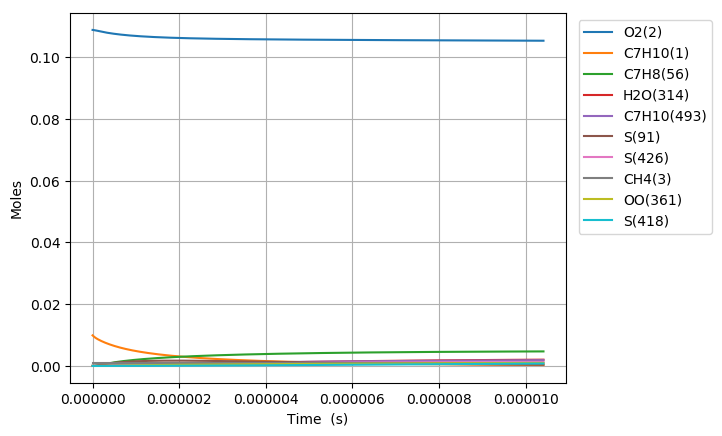

Source data for this figure (header and first rows):
Time (s), Volume (m^3), N2, Ar, He, Ne, C7H10(1), O2(2), CH4(3), C7H10(22), C7H9(6), C7H11(26), S(72), C7H9O2(62), C7H9O2(61), S(86), S(91), S(127), C7H8(56), S(123), C7H8(208), C7H11O(87), OH(D)(150), S(292)
0.0, 0.001889, 0.8813, 0.0, 0.0, 0.0, 0.00989, 0.1088, 0.001, 0.0, 0.0, 0.0, 0.0, 0.0, 0.0, 0.0, 0.0, 0.0, 0.0, 0.0, 0.0, 0.0, 0.0, 0.0
3.511139496616725e-20, 0.001889, 0.8813, 0.0, 0.0, 0.0, 0.00989, 0.1088, 0.001, 1.6654011202368562e-17, 2.0652020358117084e-16, 2.0652005306122091e-16, 4.2730393515467394e-26, 4.2717561066445092e-26, 2.732943835694941e-26, 4.6884756816501781e-37, 1.3186913912615197e-41, 5.9887011965609529e-37, 3.4612969760106329e-30, 9.1454609566262552e-42, 1.1657124085854841e-44, 8.8913478611122914e-56, 1.6847600013005827e-54, 1.6258846857508906e-62
9.831190590526832e-20, 0.001889, 0.8813, 0.0, 0.0, 0.0, 0.00989, 0.1088, 0.001, 4.6631231366626699e-17, 5.7825656980032578e-16, 5.7825614843289671e-16, 2.5809157665687613e-25, 2.5793908880206675e-25, 1.6506980294542672e-25, 5.5626082790684973e-36, 1.5655508900094952e-40, 7.0962690329937276e-36, 2.0906233729866946e-29, 1.0857422175447043e-40, 1.3839337709713776e-43, 1.9889592147062231e-54, 2.0934850483733234e-53, 6.7092595479664319e-61
2.247129277834704e-19, 0.001889, 0.8813, 0.0, 0.0, 0.0, 0.00989, 0.1088, 0.001, 1.0658567169512182e-16, 1.3217293013314249e-15, 1.3217283386221611e-15, 1.2425998407816448e-24, 1.2411026247910371e-24, 7.9473999646237737e-25, 5.4538968290589094e-35, 1.5370673615481507e-39, 6.938694084206358e-35, 1.0065451598383566e-28, 1.0659735169895414e-39, 1.3587543818932503e-42, 3.9298474813933414e-53, 2.253103971718666e-52, 2.6541158649239051e-59
4.775149715398747e-19, 0.001889, 0.8813, 0.0, 0.0, 0.0, 0.00989, 0.1088, 0.001, 2.2649455235202757e-16, 2.8086747607695617e-15, 2.8086727167843429e-15, 5.4267599491013473e-24, 5.4135284634678407e-24, 3.4708379381132443e-24, 4.8106126178623384e-34, 1.359518773727208e-38, 6.0871579264678728e-34, 4.3958471514201936e-28, 9.4281547854297741e-39, 1.201802861492859e-41, 6.9929494051740745e-52, 2.3445503689972736e-51, 9.4723454015177964e-58
9.83119059052683e-19, 0.001889, 0.8813, 0.0, 0.0, 0.0, 0.00989, 0.1088, 0.001, 4.6631231366550092e-16, 5.7825656651876949e-15, 5.7825614642433131e-15, 2.2655654395654527e-23, 2.2544675177807349e-23, 1.449006161806479e-23, 4.0214181385197675e-33, 1.1427575091877151e-37, 5.0344082487724293e-33, 1.835179649386932e-27, 7.9244944013584534e-38, 1.0101877159666567e-40, 1.1794615913679095e-50, 2.562400868898585e-50, 3.2004873252008635e-56
1.9943272340783e-18, 0.001889, 0.8813, 0.0, 0.0, 0.0, 0.00989, 0.1088, 0.001, 9.4594783629109543e-16, 1.173034741649359e-14, 1.173033892369968e-14, 9.255573948570482e-23, 9.1649969198490345e-23, 5.9196600791981156e-23, 3.2611832434725864e-32, 9.3690171151790319e-37, 3.998794195192929e-32, 7.4973076403031649e-27, 6.4962614741999181e-37, 8.2821291732849556e-40, 1.9372640685759362e-49, 3.0710900448745592e-49, 1.0522474645743019e-54
4.016743584129534e-18, 0.001889, 0.8813, 0.0, 0.0, 0.0, 0.00989, 0.1088, 0.001, 1.9052188815368742e-15, 2.3625910691360298e-14, 2.3625893700766142e-14, 3.7412508867533032e-22, 3.6685633918079307e-22, 2.3928189144480202e-22, 2.5847697189559004e-31, 7.5872738323397218e-36, 3.0476843160225914e-31, 3.0305315942982018e-26, 5.2596787043576593e-36, 6.7070828494796348e-39, 3.1403718140669875e-48, 4.0586005585987733e-48, 3.4129215419122746e-53
8.061576284232001e-18, 0.001889, 0.8813, 0.0, 0.0, 0.0, 0.00989, 0.1088, 0.001, 3.8237609720067946e-15, 4.7417036348487003e-14, 4.7417002687514012e-14, 1.5043404569174614e-21, 1.4468797900127783e-21, 9.6214008279028326e-22, 1.9953242378822597e-30, 6.1068993880540038e-35, 2.1934212920124243e-30, 1.2185634050316462e-25, 4.2315772065091258e-35, 5.3984436465597882e-38, 5.0574180752441433e-47, 5.7965732907336784e-47, 1.0995065997186136e-51
1.6151241684436935e-17, 0.001889, 0.8813, 0.0, 0.0, 0.0, 0.00989, 0.1088, 0.001, 7.6608451528600814e-15, 9.499928422976686e-14, 9.4999218391469878e-14, 6.0330775041481749e-21, 5.5879261335679332e-21, 3.8585969979975685e-21, 1.4795895999097983e-29, 4.9004042702325053e-34, 1.4503824170626046e-29, 4.88698411148209e-25, 3.3925772557946697e-34, 4.3319108329514766e-37, 8.1181029188487791e-46, 8.7114970031583803e-46, 3.5302110015831283e-50
3.2330572484846803e-17, 0.001889, 0.8813, 0.0, 0.0, 0.0, 0.00989, 0.1088, 0.001, 1.5335013514220445e-14, 1.901637672260757e-13, 1.9016364072122508e-13, 2.4163773900318672e-20, 2.0828452587406964e-20, 1.5454393769640809e-20, 1.0283296121951554e-28, 3.9262900613321237e-33, 8.5677062007700135e-29, 1.957342560871395e-24, 2.7134000341657154e-33, 3.4707998125847642e-36, 1.3009577275560455e-44, 1.3485869371286538e-44, 1.1315222859303319e-48
6.468923408566654e-17, 0.001889, 0.8813, 0.0, 0.0, 0.0, 0.00989, 0.1088, 0.001, 3.0683350235556319e-14, 3.8049268820079718e-13, 3.804924490681326e-13, 9.6718032449631602e-20, 7.3096765687914989e-20, 6.1856886387863111e-20, 6.4934362216457092e-28, 3.1434248028000803e-32, 4.474687308328224e-28, 7.8344703314926696e-24, 2.1647387705117462e-32, 2.7787497422353515e-35, 2.0830496817507192e-43, 2.1214547487476861e-43, 3.6236138262011363e-47
1.2940655728730604e-16, 0.001889, 0.8813, 0.0, 0.0, 0.0, 0.00989, 0.1088, 0.001, 6.1380023672688668e-14, 7.6115038119004633e-13, 7.6114992051172325e-13, 3.8699782552883538e-19, 2.3367609512491563e-19, 2.4750041447840119e-19, 3.6382890252077733e-27, 2.5157038422184537e-31, 2.1021991587438878e-27, 3.1348079861950629e-23, 1.7203578185590732e-31, 2.2238435612325664e-34, 3.3336673305488644e-42, 3.3652744506313478e-42, 1.1598493740984404e-45
2.5884120369058503e-16, 0.001889, 0.8813, 0.0, 0.0, 0.0, 0.00989, 0.1088, 0.001, 1.2277337052479579e-13, 1.5224652893016654e-12, 1.5224642823994991e-12, 1.5482410216436506e-18, 6.6107203612024631e-19, 9.9010127680450459e-19, 1.8104564689508958e-26, 2.0129591434759967e-30, 9.183549004463901e-27, 1.2541268831035475e-22, 1.357583773738661e-30, 1.7794116172218434e-33, 5.3331336876086921e-41, 5.3612096377938975e-41, 3.7110523661372831e-44
5.17710496497143e-16, 0.001889, 0.8813, 0.0, 0.0, 0.0, 0.00989, 0.1088, 0.001, 2.4556006414037978e-13, 3.0450934873656202e-12, 3.045090682189376e-12, 6.1934499081264694e-18, 1.6478273825544594e-18, 3.9602356601224122e-18, 8.2134796055323416e-26, 1.6105423822136062e-29, 3.8453089627850277e-26, 5.0169127317554469e-22, 1.0570038035012034e-29, 1.4236627950963757e-32, 8.5280653461559426e-40, 8.5594316417446677e-40, 1.1868648670673879e-42
7.76579789303701e-16, 0.001889, 0.8813, 0.0, 0.0, 0.0, 0.00989, 0.1088, 0.001, 3.6834675766733353e-13, 4.5677201585767869e-12, 4.5677147580055227e-12, 1.316136934431484e-17, 2.6755621040940259e-18, 8.41498029498978e-18, 1.8144345007271135e-25, 4.6053006204289772e-29, 8.2827525082270047e-26, 1.0661190450242261e-21, 2.9759674683323174e-29, 4.070882406506547e-32, 3.1379404815164776e-39, 3.1489338040494939e-39, 5.4174382114761766e-42
1.035449082110259e-15, 0.001889, 0.8813, 0.0, 0.0, 0.0, 0.00989, 0.1088, 0.001, 4.9113345110565717e-13, 6.0903453315117773e-12, 6.0903365098598859e-12, 2.245198738587487e-17, 3.7160219019870387e-18, 1.4354012871844132e-17, 3.1605895035376912e-25, 9.7141483471467299e-29, 1.4230365493592484e-25, 1.8186958252635924e-21, 6.1904220519087615e-29, 8.586780831980673e-32, 7.9562637565887114e-39, 7.984170372043818e-39, 1.6144077765274531e-41
1.553187667723375e-15, 0.001889, 0.8813, 0.0, 0.0, 0.0, 0.00989, 0.1088, 0.001, 7.3670683777429488e-13, 9.1355921842982156e-12, 9.135574559409643e-12, 4.6484417838272319e-17, 5.8045270744352935e-18, 2.9714611436082083e-17, 6.6816331537238074e-25, 2.6533374257273955e-28, 2.9668850824051315e-25, 3.7654230424507917e-21, 1.6525247266045879e-28, 2.345346272977141e-31, 2.7810179006806112e-38, 2.7912949352548453e-38, 7.0637184061450353e-41
2.070926253336491e-15, 0.001889, 0.8813, 0.0, 0.0, 0.0, 0.00989, 0.1088, 0.001, 9.8228022411700798e-13, 1.2180833572649457e-11, 1.2180804063022291e-11, 7.9058140247618938e-17, 7.8972425792006102e-18, 5.0530789787243768e-17, 1.1501215275844788e-24, 5.5518390702466563e-28, 5.0658046633563461e-25, 6.4040398025852807e-21, 3.388589474560075e-28, 4.9072844501783982e-31, 6.946256085142312e-38, 6.973554309829932e-38, 2.0573803503329827e-40
2.588664838949607e-15, 0.001889, 0.8813, 0.0, 0.0, 0.0, 0.00989, 0.1088, 0.001, 1.2278536101105165e-12, 1.522606911271756e-11, 1.5226024410353595e-11, 1.2078316706029007e-16, 9.9901530211295523e-18, 7.7190079476144751e-17, 1.7712076889450274e-24, 1.0107201417609213e-27, 7.7592241885195485e-25, 9.7839656049750202e-21, 6.0448438819426892e-28, 8.9335665883432764e-31, 1.47312969738718e-37, 1.4793476531551219e-37, 4.9936033373468893e-40
3.624142010175839e-15, 0.001889, 0.8813, 0.0, 0.0, 0.0, 0.00989, 0.1088, 0.001, 1.7190003810279861e-12, 2.1316522296510628e-11, 2.1316437061568877e-11, 2.3226142461135021e-16, 1.4175288324866435e-17, 1.4839044440975625e-16, 3.4394959117727141e-24, 2.6687712838677294e-27, 1.4965422828637353e-24, 1.8814301067907475e-20, 1.5139316461119586e-27, 2.358738404516124e-30, 5.3899252042954306e-37, 5.4189597580635371e-37, 2.5800543558573418e-39
5.695096352628303e-15, 0.001889, 0.8813, 0.0, 0.0, 0.0, 0.00989, 0.1088, 0.001, 2.7012939186109114e-12, 3.3497357597649405e-11, 3.3497150879364895e-11, 5.6664197388369488e-16, 2.2544769683191232e-17, 3.6179781145019981e-16, 8.470063104297312e-24, 1.0320994169921598e-26, 3.6602300316709892e-24, 4.5901315815947473e-20, 5.2373277876297669e-27, 9.1208909452328804e-30, 3.4071193618455229e-36, 3.4361729977634442e-36, 2.7801977307312694e-38
7.766050695080767e-15, 0.001889, 0.8813, 0.0, 0.0, 0.0, 0.00989, 0.1088, 0.001, 3.6835874505196223e-12, 4.5678098173850195e-11, 4.5677715927370231e-11, 1.0497114442260166e-15, 3.0914087088754611e-17, 6.6984941207833179e-16, 1.5761162785387971e-23, 2.5616686437870525e-26, 6.7868635271612571e-24, 8.5033741813211777e-20, 1.1931235099281645e-26, 2.2635758026440321e-29, 1.1075228605738786e-35, 1.1194181591976394e-35, 1.1584458583804581e-37
1.1907959379985694e-14, 0.001889, 0.8813, 0.0, 0.0, 0.0, 0.00989, 0.1088, 0.001, 5.648174497319627e-12, 7.0039296079671728e-11, 7.0038399879945725e-11, 2.4617512870981578e-15, 4.7652598398570912e-17, 1.5689567876759924e-15, 3.712243796958776e-23, 9.3061039129706955e-26, 1.5919520583907866e-23, 1.9942347869060024e-19, 3.6261614025801293e-26, 8.2212774669251425e-29, 6.3027111704271481e-35, 6.4098396643469394e-35, 1.0599789575828214e-36
1.6049868064890622e-14, 0.001889, 0.8813, 0.0, 0.0, 0.0, 0.00989, 0.1088, 0.001, 7.612761521429834e-12, 9.4400117195434423e-11, 9.4398489007220478e-11, 4.4682930562772992e-15, 6.4390854634511329e-17, 2.8445311077642687e-15, 6.7521985157990945e-23, 2.2410639215476996e-25, 2.8882492803249039e-23, 3.6197925536947126e-19, 7.6260754510730485e-26, 1.9794268431255658e-28, 1.9635445553986693e-34, 2.0058012680053314e-34, 4.1984210838464408e-36
2.019177674979555e-14, 0.001889, 0.8813, 0.0, 0.0, 0.0, 0.00989, 0.1088, 0.001, 9.5773485228509502e-12, 1.1876056278400376e-10, 1.1875798337111222e-10, 7.0692748462322612e-15, 8.1128853403615351e-17, 4.4953095215089917e-15, 1.0695886319487645e-22, 4.3959538400261319e-25, 4.5662931469597052e-23, 5.7269918195502559e-19, 1.3297168610932023e-25, 3.8819891770509927e-28, 4.6717666679841846e-34, 4.7919308930979741e-34, 1.1962931916160276e-35
2.4333685434700478e-14, 0.001889, 0.8813, 0.0, 0.0, 0.0, 0.00989, 0.1088, 0.001, 1.1541935501583307e-11, 1.4312063413238533e-10, 1.4311688302486671e-10, 1.0264643418158198e-14, 9.7866594987784622e-17, 6.5200050298180588e-15, 1.5543226268539822e-22, 7.609609602790693e-25, 6.6247742173977579e-23, 8.3158215934434221e-19, 2.0688798717574108e-25, 6.7186123638069455e-28, 9.4733154811468078e-34, 9.7559866077501205e-34, 2.8174461033536234e-35
3.2617502804510333e-14, 0.001889, 0.8813, 0.0, 0.0, 0.0, 0.00989, 0.1088, 0.001, 1.5471109390982355e-11, 1.9183965883605507e-10, 1.9183289838333305e-10, 1.8438359555515954e-14, 1.3134130978292763e-16, 1.1686419874114206e-14, 2.7948586890864007e-22, 1.8006921686110351e-24, 1.1878238079540839e-22, 1.493834475256559e-18, 4.0670389574824017e-25, 1.5892355932976671e-27, 2.8804567407281214e-33, 2.9902556996893088e-33, 1.0957949737720379e-34
4.090132017432019e-14, 0.001889, 0.8813, 0.0, 0.0, 0.0, 0.00989, 0.1088, 0.001, 1.9400283189628335e-11, 2.4055720150968189e-10, 2.405465354753904e-10, 2.8989048734142256e-14, 1.6481500650617244e-16, 1.8333572431412971e-14, 4.3967683305042088e-22, 3.5150792850921521e-24, 1.8638259740966609e-22, 2.3487301410788297e-18, 6.7619806165024792e-25, 3.1011188050723417e-27, 6.8193864039818952e-33, 7.1315853532177149e-33, 3.117702154374626e-34
4.9185137544130045e-14, 0.001889, 0.8813, 0.0, 0.0, 0.0, 0.00989, 0.1088, 0.001, 2.3329456897522505e-11, 2.8927327282280002e-10, 2.8925779471033732e-10, 4.1916301691583024e-14, 1.9828769157327225e-16, 2.6450793196993253e-14, 6.3599893305289499e-22, 6.0851653246669266e-24, 2.6893983649466183e-22, 3.3962631418427734e-18, 1.0148599926808269e-24, 5.3664872093931986e-27, 1.3852748998404145e-32, 1.4592143703707869e-32, 7.3865203048739479e-34
6.575277228374975e-14, 0.001889, 0.8813, 0.0, 0.0, 0.0, 0.00989, 0.1088, 0.001, 3.1187804041059368e-11, 3.8670104223941242e-10, 3.8667318118018306e-10, 7.4898927785160515e-14, 2.6523005760844571e-16, 4.7054567544307187e-14, 1.1370126541721591e-21, 1.4499157228785853e-23, 4.7850953704495783e-22, 6.0692197713630505e-18, 1.8968610223855722e-24, 1.2776151871631623e-26, 4.3417118878690945e-32, 4.6574719722019328e-32, 3.1558288411139255e-33
8.058938276902525e-14, 0.001889, 0.8813, 0.0, 0.0, 0.0, 0.00989, 0.1088, 0.001, 3.822509284871596e-11, 4.7394444219726535e-10, 4.7390231718059374e-10, 1.124998324756438e-13, 3.25174769428794e-16, 7.0395185382522626e-14, 1.7082828701199911e-21, 2.6692790568437903e-23, 7.1593125566867571e-22, 9.1168377847730075e-18, 2.9159134248733416e-24, 2.3503774072753793e-26, 9.6268236254164256e-32, 1.0480751048924306e-31, 8.5360069127221336e-33
9.542599325430076e-14, 0.001889, 0.8813, 0.0, 0.0, 0.0, 0.00989, 0.1088, 0.001, 4.5262381365274091e-11, 5.611832772216564e-10, 5.6112383149748355e-10, 1.5771827241572095e-13, 3.8511634426024278e-16, 9.8296591605802536e-14, 2.3953632332560377e-21, 4.4334218016903719e-23, 9.9975613706778425e-22, 1.278231621224554e-17, 4.1489096609918644e-24, 3.9009718214912677e-26, 1.8605896250186078e-31, 2.0550319813652726e-31, 1.9438796007081438e-32
1.1026260373957626e-13, 0.001889, 0.8813, 0.0, 0.0, 0.0, 0.00989, 0.1088, 0.001, 5.2299669590739506e-11, 6.4841760366450811e-10, 6.4833772637244417e-10, 2.1055200619021567e-13, 4.4505482113885199e-16, 1.3070243442714157e-13, 3.1982196671221069e-21, 6.8433016341445631e-23, 1.3294108371350429e-21, 1.7065624611226596e-17, 5.5932304035536336e-24, 6.0171652672653439e-26, 3.2628297085446272e-31, 3.6549616896177125e-31, 3.9204771894259484e-32
1.2509921422485176e-13, 0.001889, 0.8813, 0.0, 0.0, 0.0, 0.00989, 0.1088, 0.001, 5.9336957525117834e-11, 7.3564747719326439e-10, 7.3554400404744774e-10, 2.7099879199936262e-13, 5.0499023810628517e-16, 1.6755704653372116e-13, 4.1168180894130673e-21, 1.0000203506229664e-22, 1.7043289758589817e-21, 2.1966732925954203e-17, 7.2462432422088716e-24, 8.7867574777501794e-26, 5.3225869462042584e-31, 6.045678572240371e-31, 7.229678668205938e-32
1.3993582471012726e-13, 0.001889, 0.8813, 0.0, 0.0, 0.0, 0.00989, 0.1088, 0.001, 6.6374245168414542e-11, 8.2287295281292506e-10, 8.2274266676523194e-10, 3.3905638727552695e-13, 5.6492263290277388e-16, 2.0880542305451409e-13, 5.151124406149786e-21, 1.4005747739586459e-22, 2.1239509131580897e-21, 2.7485611464488987e-17, 9.1053657117074206e-24, 1.2297590787688393e-25, 8.2097938569447901e-31, 9.4542945912671354e-31, 1.2443261927100703e-31
1.6960904568067827e-13, 0.001889, 0.8813, 0.0, 0.0, 0.0, 0.00989, 0.1088, 0.001, 8.0448819581784405e-11, 9.9731092721023262e-10, 9.9711715629886175e-10, 4.9799503716919971e-13, 6.8477850536601808e-16, 3.0426658456235365e-13, 7.5667243654523571e-21, 2.4970597540367605e-22, 3.0950995168417716e-21, 4.0376562184469189e-17, 1.3431809371115934e-23, 2.1894370537933072e-25, 1.721581285545082e-30, 2.0370124224511158e-30, 3.1539936026123564e-31
1.9928226665122928e-13, 0.001889, 0.8813, 0.0, 0.0, 0.0, 0.00989, 0.1088, 0.001, 9.452339283089024e-11, 1.171731953745388e-09, 1.1714612129100123e-09, 6.8735002048204492e-13, 8.0462273143166061e-16, 4.16659030956512e-13, 1.0444746871521463e-20, 4.055651278827388e-22, 4.2385133304511403e-21, 5.5738246539749537e-17, 1.8552613709246921e-23, 3.551033138334728e-25, 3.1927345717617027e-30, 3.8794547651291872e-30, 6.8666692878588235e-31
2.2895548762178027e-13, 0.001889, 0.8813, 0.0, 0.0, 0.0, 0.00989, 0.1088, 0.001, 1.0859796491577112e-10, 1.346136448331191e-09, 1.3457748545262822e-09, 9.0710341085038062e-13, 9.2445559891504966e-16, 5.4556685034512866e-13, 1.3784919388064422e-20, 6.1586780102813651e-22, 5.5499607112113598e-21, 7.3570440429002159e-17, 2.4448344077394659e-23, 5.3848210939647689e-25, 5.4203338270902082e-30, 6.7608326979118277e-30, 1.3404143909601852e-30
2.586287085923313e-13, 0.001889, 0.8813, 0.0, 0.0, 0.0, 0.00989, 0.1088, 0.001, 1.2267253583646411e-10, 1.5205248165938322e-09, 1.520058099061788e-09, 1.1572372953444763e-12, 1.0442773811895701e-15, 6.9058441740668564e-13, 1.7586969583026277e-20, 8.8888915996436322e-22, 7.0253146757524837e-21, 9.3872925524212186e-17, 3.110000960184831e-23, 7.7610490668592579e-25, 8.6068080902445031e-30, 1.1016393460929712e-29, 2.4094563697774629e-30
2.883019295628823e-13, 0.001889, 0.8813, 0.0, 0.0, 0.0, 0.00989, 0.1088, 0.001, 1.3674710559300459e-10, 1.6948974545762177e-09, 1.6943109644178698e-09, 1.4377337737675277e-12, 1.1640883631576288e-15, 8.5131569004222348e-13, 2.1850625317931966e-20, 1.2329450661991829e-21, 8.6605457439864831e-21, 1.1664548887678193e-16, 3.8489098825891773e-23, 1.0749941444292829e-24, 1.2967820258766655e-29, 1.7027034309930305e-29, 4.0590222863069882e-30
3.179751505334333e-13, 0.001889, 0.8813, 0.0, 0.0, 0.0, 0.00989, 0.1088, 0.001, 1.5082167418542608e-10, 1.8692547488978246e-09, 1.8685334684864749e-09, 1.7485749552717379e-12, 1.2838887796748458e-15, 1.0273740495857546e-12, 2.6575614596440427e-20, 1.6563939559973807e-21, 1.0451720313348843e-20, 1.4188792280999517e-16, 4.6597522871226877e-23, 1.4421711494609933e-24, 1.8731518991556288e-29, 2.5220002692286985e-29, 6.488204301957107e-30
3.476483715039843e-13, 0.001889, 0.8813, 0.0, 0.0, 0.0, 0.00989, 0.1088, 0.001, 1.6489624161376066e-10, 2.0435970765433703e-09, 2.0427256291516661e-09, 2.0897429568537108e-12, 1.4036789644703495e-15, 1.2183825119841902e-12, 3.1761665541469524e-20, 2.1676393182189215e-21, 1.2395002807420721e-20, 1.6960002502723691e-16, 5.5407668048775808e-23, 1.8846567825207241e-24, 2.6138645230976716e-29, 3.6070923841156159e-29, 9.9318780616394751e-30
3.773215924745353e-13, 0.001889, 0.8813, 0.0, 0.0, 0.0, 0.00989, 0.1088, 0.001, 1.7897080787803856e-10, 2.2179248048748305e-09, 2.2168874642876622e-09, 2.4612199053086568e-12, 1.5234589893121037e-15, 1.4239737161395741e-12, 3.740850642490703e-20, 2.7751296325126418e-21, 1.4486655557321522e-20, 1.9978159861564542e-16, 6.4902343947669916e-23, 2.4094707806127384e-24, 3.544119904761164e-29, 5.0104827341963168e-29, 1.4663062041387842e-29
4.0699481344508633e-13, 0.001889, 0.8813, 0.0, 0.0, 0.0, 0.00989, 0.1088, 0.001, 1.9304537297828858e-10, 2.3922382921020438e-09, 2.3910189917562667e-09, 2.8629879398123286e-12, 1.6432295375000394e-15, 1.6437894524389512e-12, 4.3515865706861573e-20, 3.4873561413150968e-21, 1.6723034004788376e-20, 2.3243245179810279e-16, 7.5064810316213438e-23, 3.0236307841491781e-24, 4.6899735952704335e-29, 6.789538048773956e-29, 2.0994854152096854e-29
4.3666803441563734e-13, 0.001889, 0.8813, 0.0, 0.0, 0.0, 0.00989, 0.1088, 0.001, 2.0711993691453806e-10, 2.5665378879493035e-09, 2.5651202294067729e-09, 3.2950292120165762e-12, 1.7629902508453501e-15, 1.8774799978166117e-12, 5.0083472037120109e-20, 4.3128511102742639e-21, 1.9100579936865633e-20, 2.6755239756430374e-16, 8.5878705298511099e-23, 3.734152240773019e-24, 6.0781003426733323e-29, 9.0063621183874873e-29, 2.9281527565761652e-29
4.663412553861883e-13, 0.001889, 0.8813, 0.0, 0.0, 0.0, 0.00989, 0.1088, 0.001, 2.2119449968681314e-10, 2.7408239337834625e-09, 2.7391911950782852e-09, 3.7573258837260706e-12, 1.8827422598743225e-15, 2.1247039851209255e-12, 5.7111054219819572e-20, 5.2601890107991693e-21, 2.1615820156772097e-20, 3.0514125358506865e-16, 9.7328066931093431e-23, 4.5480492668634333e-24, 7.7358146453989541e-29, 1.172783589882194e-28, 3.9918725870178478e-29
4.960144763567393e-13, 0.001889, 0.8813, 0.0, 0.0, 0.0, 0.00989, 0.1088, 0.001, 2.3526906129513851e-10, 2.9150967623326138e-09, 2.9132319066017827e-09, 4.2498601248401222e-12, 2.0024828734745225e-15, 2.3851286897436123e-12, 6.4598341182171777e-20, 6.3379892087860049e-21, 2.4265369400221673e-20, 3.4519884235958994e-16, 1.0939733206681095e-22, 5.4723354867840022e-24, 9.6912073524417823e-29, 1.5025809909441583e-28, 5.3344020754303705e-29
5.256876973272902e-13, 0.001889, 0.8813, 0.0, 0.0, 0.0, 0.00989, 0.1088, 0.001, 2.4934362173953765e-10, 3.08935669775448e-09, 3.0872423817985852e-09, 4.7726141148830732e-12, 2.1222205465836374e-15, 2.6584299462620419e-12, 7.2545061997685733e-20, 7.5549158953091434e-21, 2.7045929487174926e-20, 3.8772499117684129e-16, 1.2207135187989299e-22, 6.5140235219626652e-24, 1.1973041548702223e-28, 1.8977195567910177e-28, 7.003886597482813e-29
5.553609182978412e-13, 0.001889, 0.8813, 0.0, 0.0, 0.0, 0.00989, 0.1088, 0.001, 2.6341818102003272e-10, 3.2636040564049532e-09, 3.261222638477164e-09, 5.3255700461981942e-12, 2.2419342516060977e-15, 2.9442914205359302e-12, 8.095094593484647e-20, 8.9196748366989153e-21, 2.9954281916254923e-20, 4.3271953172858051e-16, 1.3533532656606272e-22, 7.6801237663100977e-24, 1.4610423355983365e-28, 2.3663829930751121e-28, 9.0530536032312711e-29
5.850341392683921e-13, 0.001889, 0.8813, 0.0, 0.0, 0.0, 0.00989, 0.1088, 0.001, 2.7749273913664517e-10, 3.4378391473123776e-09, 3.4351726944333738e-09, 5.9087101237235624e-12, 2.3616807006910836e-15, 3.2424040282031534e-12, 8.9815722453382464e-20, 1.0441011833408713e-20, 3.2987281947297397e-20, 4.8018229978510534e-16, 1.4917480829093546e-22, 8.9776444036711748e-24, 1.7632683253170776e-28, 2.917234808451791e-28, 1.15392036331775e-28
6.147073602389431e-13, 0.001889, 0.8813, 0.0, 0.0, 0.0, 0.00989, 0.1088, 0.001, 2.9156729608939542e-10, 3.6120622721998513e-09, 3.6090925674543211e-09, 6.5220165611181327e-12, 2.4813093228948397e-15, 3.5524661974023297e-12, 9.9139121146245062e-20, 1.2127715773194063e-20, 3.6141861277118401e-20, 5.3011313531959218e-16, 1.63575685481371e-22, 1.0413592879613167e-23, 2.1069635972819121e-28, 3.5594326128800928e-28, 1.4524093380518085e-28
6.443805812094941e-13, 0.001889, 0.8813, 0.0, 0.0, 0.0, 0.00989, 0.1088, 0.001, 3.0564185187830224e-10, 3.7862737242336891e-09, 3.7829822753199489e-09, 7.1654715791741782e-12, 2.6012212474589523e-15, 3.8741843613211449e-12, 1.0892087171311459e-19, 1.3988621855852544e-20, 3.9415033043488527e-20, 5.8251188277214393e-16, 1.7852424058321663e-22, 1.1994976603330126e-23, 2.495176331241975e-28, 4.3026544460100159e-28, 1.8074016133621167e-28
6.74053802180045e-13, 0.001889, 0.8813, 0.0, 0.0, 0.0, 0.00989, 0.1088, 0.001, 3.1971640650338409e-10, 3.9604737904449787e-09, 3.9568418357991927e-09, 7.8390574096662267e-12, 2.7203502464237422e-15, 4.2072725557004877e-12, 1.1916070402526332e-19, 1.603260942158546e-20, 4.280388775000882e-20, 6.3737839084670848e-16, 1.9400709133248453e-22, 1.3728801550050938e-23, 2.9309916218147217e-28, 5.1570985968874171e-28, 2.2260097817605089e-28
7.03727023150596e-13, 0.001889, 0.8813, 0.0, 0.0, 0.0, 0.00989, 0.1088, 0.001, 3.3379095996465812e-10, 4.134662747454146e-09, 4.1306712666462515e-09, 8.5427562990866619e-12, 2.8415338559302216e-15, 4.5514513231576037e-12, 1.2985834816526409e-19, 1.8268596974358106e-20, 4.6305582064100988e-20, 6.9471251192321946e-16, 2.1001118059608179e-22, 1.5622070770954846e-23, 3.4174909305127836e-28, 6.1334561892149729e-28, 2.715842823928563e-28
7.334002441211469e-13, 0.001889, 0.8813, 0.0, 0.0, 0.0, 0.00989, 0.1088, 0.001, 3.4786551226214088e-10, 4.3088408761072897e-09, 4.3044705856033941e-09, 9.2765505058395817e-12, 2.957223708758391e-15, 4.9064473665192735e-12, 1.4101353443031501e-19, 2.0705542292000742e-20, 4.9917335436561794e-20, 7.5451410184938525e-16, 2.265237153073293e-22, 1.7681785362630186e-23, 3.9577656964067299e-28, 7.242902181064471e-28, 3.284983493133133e-28
7.630734650916979e-13, 0.001889, 0.8813, 0.0, 0.0, 0.0, 0.00989, 0.1088, 0.001, 3.6194006339584825e-10, 4.4830084226131829e-09, 4.4782398104067832e-09, 1.0040422294415356e-11, 3.0875020919628565e-15, 5.2719943952584724e-12, 1.5262599311988917e-19, 2.3352448339843749e-20, 5.3636438316506125e-20, 8.1678302037960369e-16, 2.4353225689425653e-22, 1.9914946733125602e-23, 4.5549682063256444e-28, 8.4971278285733753e-28, 3.9419699080187881e-28
7.927466860622489e-13, 0.001889, 0.8813, 0.0, 0.0, 0.0, 0.00989, 0.1088, 0.001, 3.760146133657949e-10, 4.6571656991576132e-09, 4.651978958785941e-09, 1.0834353935914879e-11, 3.1789424735555672e-15, 5.6478336506184874e-12, 1.6469545487690605e-19, 2.6218365915899928e-20, 5.746025856884257e-20, 8.8151913146488249e-16, 2.6102469027082339e-22, 2.2328556559157028e-23, 5.2123138429801796e-28, 9.908371344269131e-28, 4.6958239590728616e-28
8.224199070327998e-13, 0.001889, 0.8813, 0.0, 0.0, 0.0, 0.00989, 0.1088, 0.001, 3.9008916217199485e-10, 4.8313128809794252e-09, 4.825688048455372e-09, 1.1658327716438965e-11, 3.308858997224847e-15, 6.0337125800960037e-12, 1.7722165013702847e-19, 2.9312386273007964e-20, 6.1386225792200689e-20, 9.4872230256949267e-16, 2.7898921585612496e-22, 2.4929613602758666e-23, 5.9330068359433273e-28, 1.1489389112111689e-27, 5.5560967613244e-28
8.520931280033508e-13, 0.001889, 0.8813, 0.0, 0.0, 0.0, 0.00989, 0.1088, 0.001, 4.041637098144618e-10, 5.0054503322837033e-09, 4.999367097114288e-09, 1.2512325937376363e-11, 3.3601970021833763e-15, 6.4293840337319517e-12, 1.9020431022293352e-19, 3.2643638304612862e-20, 6.5411826686064898e-20, 1.0183924042150029e-15, 2.9741427448485568e-22, 2.7725113491229083e-23, 6.7202321090916663e-28, 1.3253432917637371e-27, 6.532854029609522e-28
... 665 more rows
